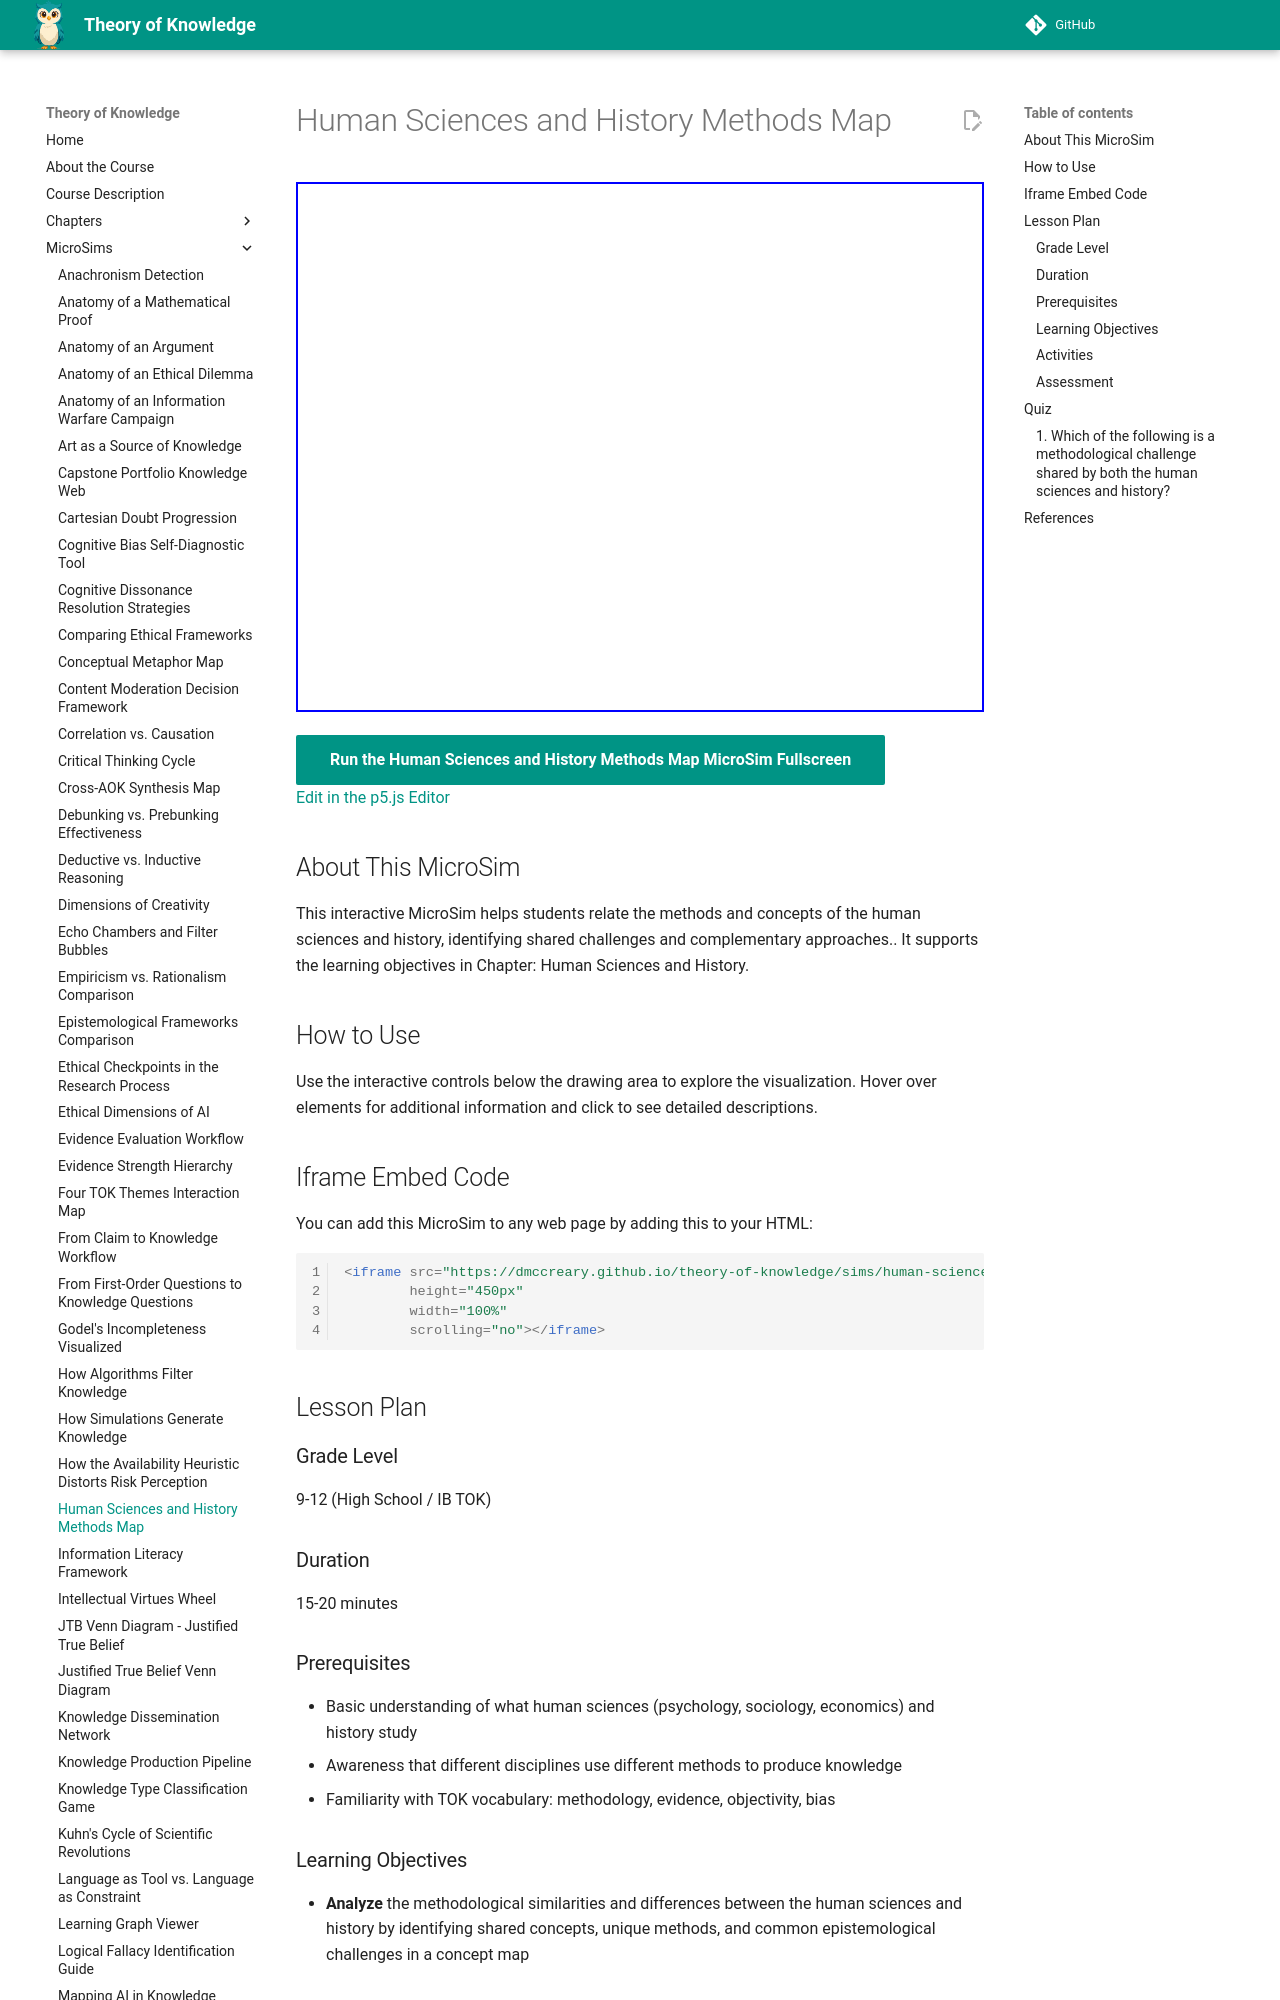

repository: dmccreary/theory-of-knowledge · page: sims/human-sciences-history-map/index.html · generator: mkdocs

---
title: Human Sciences and History Methods Map
description: Interactive vis-network MicroSim for human sciences and history methods map.
image: /sims/human-sciences-history-map/human-sciences-history-map.png
og:image: /sims/human-sciences-history-map/human-sciences-history-map.png
twitter:image: /sims/human-sciences-history-map/human-sciences-history-map.png
social:
   cards: false
quality_score: 0
---

# Human Sciences and History Methods Map

<iframe src="main.html" height="530" width="100%" scrolling="no"></iframe>

[Run the Human Sciences and History Methods Map MicroSim Fullscreen](./main.html){ .md-button .md-button--primary }
<br/>
[Edit in the p5.js Editor](https://editor.p5js.org/)

## About This MicroSim

This interactive MicroSim helps students relate the methods and concepts of the human sciences and history, identifying shared challenges and complementary approaches.. It supports the learning objectives in Chapter: Human Sciences and History.

## How to Use

Use the interactive controls below the drawing area to explore the visualization. Hover over elements for additional information and click to see detailed descriptions.

## Iframe Embed Code

You can add this MicroSim to any web page by adding this to your HTML:

```html
<iframe src="https://dmccreary.github.io/theory-of-knowledge/sims/human-sciences-history-map/main.html"
        height="450px"
        width="100%"
        scrolling="no"></iframe>
```

## Lesson Plan

### Grade Level
9-12 (High School / IB TOK)

### Duration
15-20 minutes

### Prerequisites
- Basic understanding of what human sciences (psychology, sociology, economics) and history study
- Awareness that different disciplines use different methods to produce knowledge
- Familiarity with TOK vocabulary: methodology, evidence, objectivity, bias

### Learning Objectives
- **Analyze** the methodological similarities and differences between the human sciences and history by identifying shared concepts, unique methods, and common epistemological challenges in a concept map
